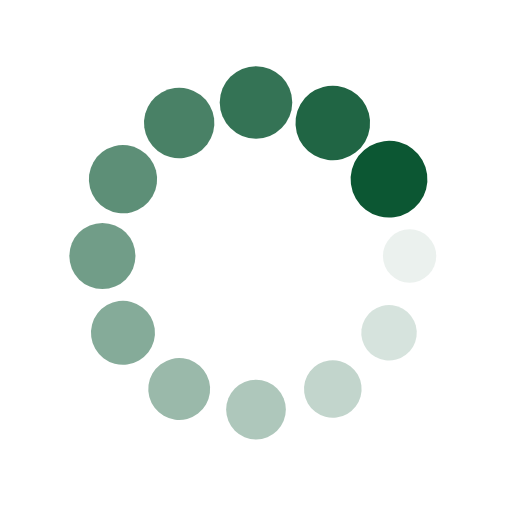
t = 0.00 s
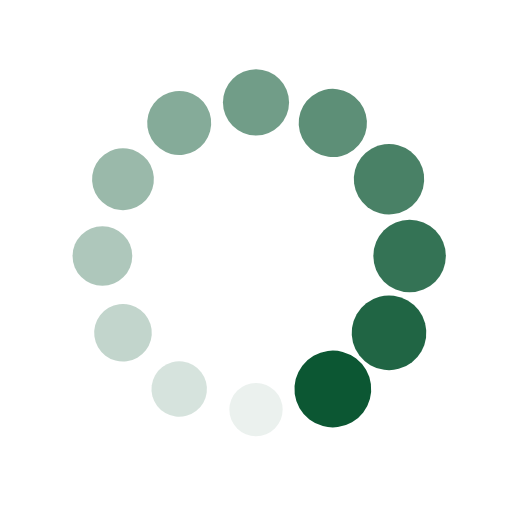
t = 0.25 s
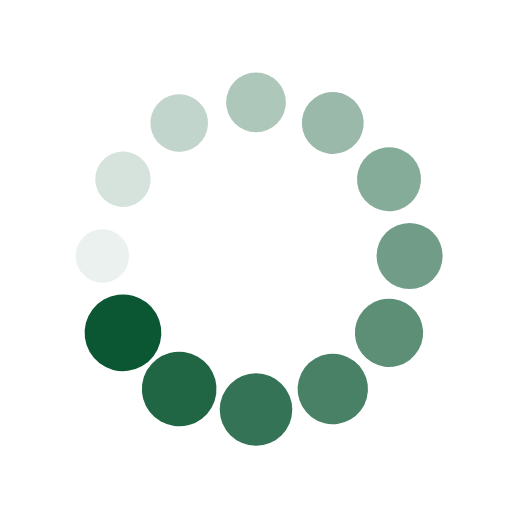
t = 0.50 s
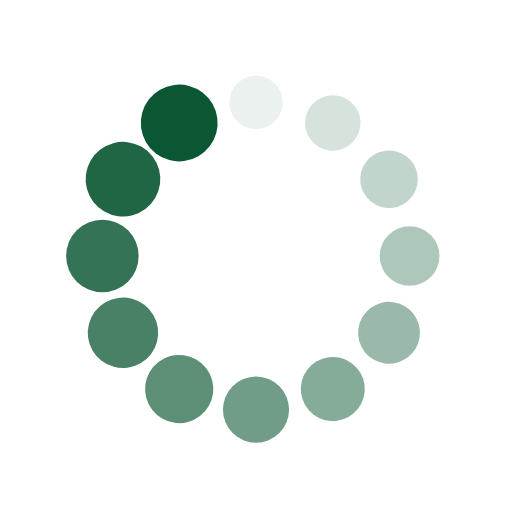
t = 0.75 s

The animated SVG that drew these frames (rendered in a browser with its animation timeline set to each time). Animation: 24 SMIL elements (animate=12,animateTransform=12); one cycle of 1.00 s, repeats indefinitely.

<?xml version="1.0" encoding="utf-8"?>
<svg xmlns="http://www.w3.org/2000/svg" xmlns:xlink="http://www.w3.org/1999/xlink" style="margin: auto; background: none; display: block; shape-rendering: auto;" width="160px" height="160px" viewBox="0 0 100 100" preserveAspectRatio="xMidYMid">
<g transform="translate(80,50)">
<g transform="rotate(0)">
<circle cx="0" cy="0" r="5" fill="#0c5733" fill-opacity="1">
  <animateTransform attributeName="transform" type="scale" begin="-0.9166666666666666s" values="1.5 1.5;1 1" keyTimes="0;1" dur="1s" repeatCount="indefinite"></animateTransform>
  <animate attributeName="fill-opacity" keyTimes="0;1" dur="1s" repeatCount="indefinite" values="1;0" begin="-0.9166666666666666s"></animate>
</circle>
</g>
</g><g transform="translate(75.98076211353316,65)">
<g transform="rotate(29.999999999999996)">
<circle cx="0" cy="0" r="5" fill="#0c5733" fill-opacity="0.9166666666666666">
  <animateTransform attributeName="transform" type="scale" begin="-0.8333333333333334s" values="1.5 1.5;1 1" keyTimes="0;1" dur="1s" repeatCount="indefinite"></animateTransform>
  <animate attributeName="fill-opacity" keyTimes="0;1" dur="1s" repeatCount="indefinite" values="1;0" begin="-0.8333333333333334s"></animate>
</circle>
</g>
</g><g transform="translate(65,75.98076211353316)">
<g transform="rotate(59.99999999999999)">
<circle cx="0" cy="0" r="5" fill="#0c5733" fill-opacity="0.8333333333333334">
  <animateTransform attributeName="transform" type="scale" begin="-0.75s" values="1.5 1.5;1 1" keyTimes="0;1" dur="1s" repeatCount="indefinite"></animateTransform>
  <animate attributeName="fill-opacity" keyTimes="0;1" dur="1s" repeatCount="indefinite" values="1;0" begin="-0.75s"></animate>
</circle>
</g>
</g><g transform="translate(50,80)">
<g transform="rotate(90)">
<circle cx="0" cy="0" r="5" fill="#0c5733" fill-opacity="0.75">
  <animateTransform attributeName="transform" type="scale" begin="-0.6666666666666666s" values="1.5 1.5;1 1" keyTimes="0;1" dur="1s" repeatCount="indefinite"></animateTransform>
  <animate attributeName="fill-opacity" keyTimes="0;1" dur="1s" repeatCount="indefinite" values="1;0" begin="-0.6666666666666666s"></animate>
</circle>
</g>
</g><g transform="translate(35.00000000000001,75.98076211353316)">
<g transform="rotate(119.99999999999999)">
<circle cx="0" cy="0" r="5" fill="#0c5733" fill-opacity="0.6666666666666666">
  <animateTransform attributeName="transform" type="scale" begin="-0.5833333333333334s" values="1.5 1.5;1 1" keyTimes="0;1" dur="1s" repeatCount="indefinite"></animateTransform>
  <animate attributeName="fill-opacity" keyTimes="0;1" dur="1s" repeatCount="indefinite" values="1;0" begin="-0.5833333333333334s"></animate>
</circle>
</g>
</g><g transform="translate(24.01923788646684,65)">
<g transform="rotate(150.00000000000003)">
<circle cx="0" cy="0" r="5" fill="#0c5733" fill-opacity="0.5833333333333334">
  <animateTransform attributeName="transform" type="scale" begin="-0.5s" values="1.5 1.5;1 1" keyTimes="0;1" dur="1s" repeatCount="indefinite"></animateTransform>
  <animate attributeName="fill-opacity" keyTimes="0;1" dur="1s" repeatCount="indefinite" values="1;0" begin="-0.5s"></animate>
</circle>
</g>
</g><g transform="translate(20,50.00000000000001)">
<g transform="rotate(180)">
<circle cx="0" cy="0" r="5" fill="#0c5733" fill-opacity="0.5">
  <animateTransform attributeName="transform" type="scale" begin="-0.4166666666666667s" values="1.5 1.5;1 1" keyTimes="0;1" dur="1s" repeatCount="indefinite"></animateTransform>
  <animate attributeName="fill-opacity" keyTimes="0;1" dur="1s" repeatCount="indefinite" values="1;0" begin="-0.4166666666666667s"></animate>
</circle>
</g>
</g><g transform="translate(24.019237886466836,35.00000000000001)">
<g transform="rotate(209.99999999999997)">
<circle cx="0" cy="0" r="5" fill="#0c5733" fill-opacity="0.4166666666666667">
  <animateTransform attributeName="transform" type="scale" begin="-0.3333333333333333s" values="1.5 1.5;1 1" keyTimes="0;1" dur="1s" repeatCount="indefinite"></animateTransform>
  <animate attributeName="fill-opacity" keyTimes="0;1" dur="1s" repeatCount="indefinite" values="1;0" begin="-0.3333333333333333s"></animate>
</circle>
</g>
</g><g transform="translate(34.999999999999986,24.019237886466847)">
<g transform="rotate(239.99999999999997)">
<circle cx="0" cy="0" r="5" fill="#0c5733" fill-opacity="0.3333333333333333">
  <animateTransform attributeName="transform" type="scale" begin="-0.25s" values="1.5 1.5;1 1" keyTimes="0;1" dur="1s" repeatCount="indefinite"></animateTransform>
  <animate attributeName="fill-opacity" keyTimes="0;1" dur="1s" repeatCount="indefinite" values="1;0" begin="-0.25s"></animate>
</circle>
</g>
</g><g transform="translate(49.99999999999999,20)">
<g transform="rotate(270)">
<circle cx="0" cy="0" r="5" fill="#0c5733" fill-opacity="0.25">
  <animateTransform attributeName="transform" type="scale" begin="-0.16666666666666666s" values="1.5 1.5;1 1" keyTimes="0;1" dur="1s" repeatCount="indefinite"></animateTransform>
  <animate attributeName="fill-opacity" keyTimes="0;1" dur="1s" repeatCount="indefinite" values="1;0" begin="-0.16666666666666666s"></animate>
</circle>
</g>
</g><g transform="translate(65,24.019237886466843)">
<g transform="rotate(300.00000000000006)">
<circle cx="0" cy="0" r="5" fill="#0c5733" fill-opacity="0.16666666666666666">
  <animateTransform attributeName="transform" type="scale" begin="-0.08333333333333333s" values="1.5 1.5;1 1" keyTimes="0;1" dur="1s" repeatCount="indefinite"></animateTransform>
  <animate attributeName="fill-opacity" keyTimes="0;1" dur="1s" repeatCount="indefinite" values="1;0" begin="-0.08333333333333333s"></animate>
</circle>
</g>
</g><g transform="translate(75.98076211353316,34.999999999999986)">
<g transform="rotate(329.99999999999994)">
<circle cx="0" cy="0" r="5" fill="#0c5733" fill-opacity="0.08333333333333333">
  <animateTransform attributeName="transform" type="scale" begin="0s" values="1.5 1.5;1 1" keyTimes="0;1" dur="1s" repeatCount="indefinite"></animateTransform>
  <animate attributeName="fill-opacity" keyTimes="0;1" dur="1s" repeatCount="indefinite" values="1;0" begin="0s"></animate>
</circle>
</g>
</g>
<!-- [ldio] generated by https://loading.io/ --></svg>